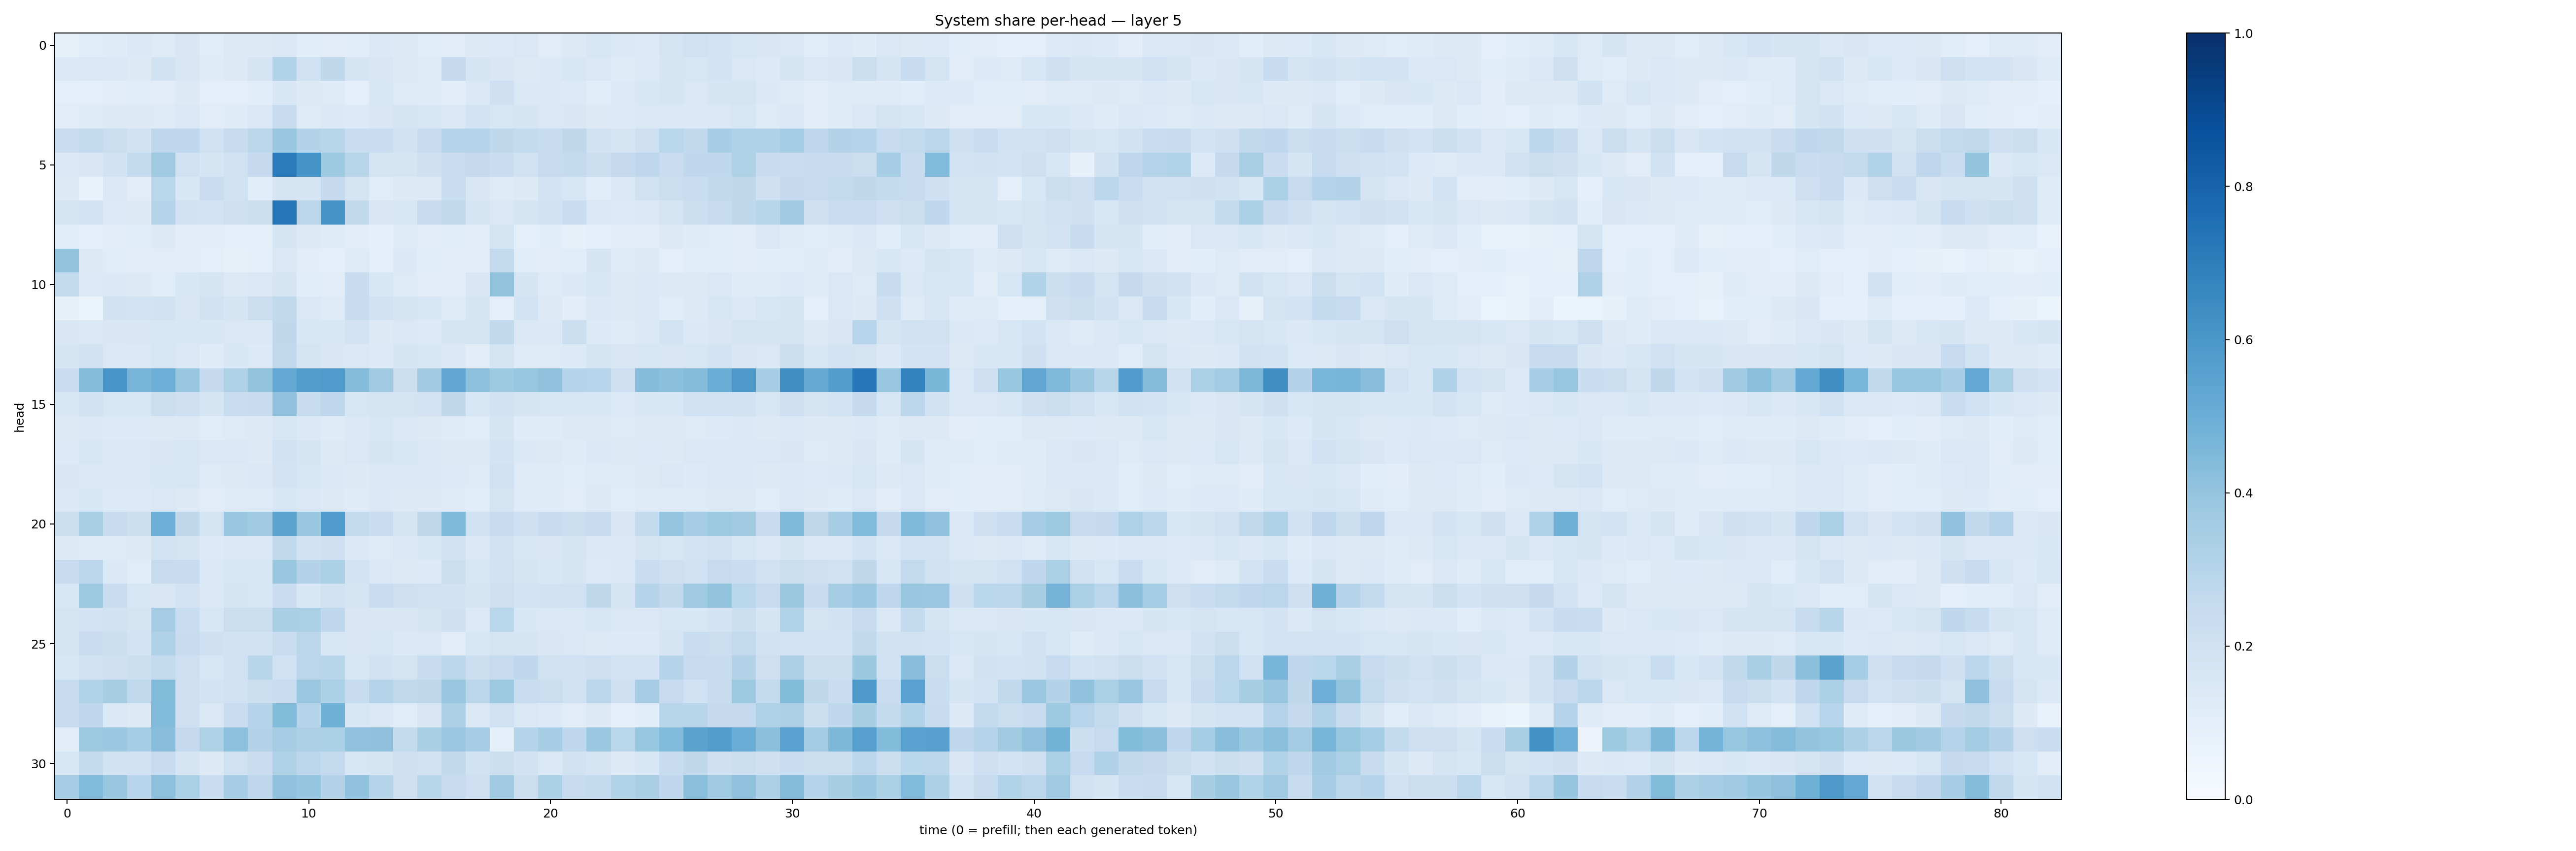

Source data for this figure (header and first rows):
0.084403075, 0.113885164, 0.11985952, 0.13808328, 0.121853605, 0.1498186, 0.11654043, 0.1326372, 0.12841658, 0.1463043, 0.10818162, 0.11065703, 0.10605062, 0.14008752, 0.12592377, 0.11392764, 0.11057285, 0.12928174, 0.13564917, 0.14226577, 0.11052178, 0.13260762, 0.16399345, 0.13717918
0.1403, 0.1466, 0.1429, 0.1256, 0.1902, 0.1518, 0.1187, 0.1283, 0.1689, 0.3138, 0.2004, 0.2722, 0.1694, 0.1497, 0.1305, 0.1245, 0.2514, 0.1661, 0.1523, 0.1292, 0.1372, 0.1633, 0.146, 0.121
0.09734, 0.09737, 0.1017, 0.1147, 0.1104, 0.1311, 0.09641, 0.09848, 0.1162, 0.154, 0.1317, 0.1227, 0.09814, 0.1525, 0.1245, 0.1188, 0.1044, 0.1391, 0.2057, 0.1397, 0.1374, 0.1341, 0.1169, 0.1329
0.1099, 0.124, 0.1314, 0.1256, 0.1248, 0.145, 0.1097, 0.1184, 0.1441, 0.2383, 0.1246, 0.1389, 0.1354, 0.1496, 0.1699, 0.162, 0.1451, 0.1836, 0.1598, 0.166, 0.1426, 0.1504, 0.1252, 0.1365
0.229, 0.2565, 0.2263, 0.1919, 0.2749, 0.2688, 0.1988, 0.2403, 0.2845, 0.3897, 0.3062, 0.2907, 0.2328, 0.2282, 0.1896, 0.2368, 0.2986, 0.2993, 0.2728, 0.2575, 0.2375, 0.271, 0.1919, 0.1706
0.1425, 0.1518, 0.191, 0.2559, 0.368, 0.2005, 0.1664, 0.1977, 0.2518, 0.7041, 0.6141, 0.3716, 0.2905, 0.1751, 0.1677, 0.2066, 0.2304, 0.2535, 0.2309, 0.1989, 0.2461, 0.2551, 0.2152, 0.2508
0.1253, 0.06683, 0.1484, 0.1113, 0.2888, 0.1559, 0.2275, 0.197, 0.1081, 0.1693, 0.1661, 0.2511, 0.1788, 0.1149, 0.1267, 0.1285, 0.2308, 0.1508, 0.1197, 0.1293, 0.1836, 0.1565, 0.1141, 0.1372
0.178, 0.1844, 0.1333, 0.125, 0.3019, 0.1943, 0.1841, 0.2112, 0.2186, 0.7271, 0.2822, 0.6118, 0.263, 0.1498, 0.1579, 0.2394, 0.2638, 0.1789, 0.1412, 0.1711, 0.1935, 0.2311, 0.1465, 0.1343
0.1145, 0.08625, 0.1042, 0.1136, 0.1314, 0.1029, 0.1018, 0.09734, 0.1001, 0.1717, 0.1301, 0.1186, 0.1034, 0.09359, 0.1193, 0.1036, 0.1092, 0.1046, 0.173, 0.09578, 0.1092, 0.08457, 0.1009, 0.1098
0.3987, 0.1256, 0.1161, 0.104, 0.1129, 0.1043, 0.09961, 0.08405, 0.09913, 0.1459, 0.104, 0.1014, 0.1231, 0.09961, 0.1402, 0.1067, 0.1104, 0.1052, 0.2611, 0.1171, 0.1115, 0.114, 0.1668, 0.1213
0.261, 0.1336, 0.1388, 0.1265, 0.1148, 0.1538, 0.1704, 0.1267, 0.1478, 0.1706, 0.1093, 0.113, 0.2416, 0.1529, 0.1216, 0.1043, 0.1035, 0.1504, 0.3987, 0.1709, 0.1231, 0.1403, 0.1575, 0.1263
0.07981, 0.0654, 0.1918, 0.1838, 0.1889, 0.1504, 0.1942, 0.1651, 0.2233, 0.2627, 0.1462, 0.1212, 0.2371, 0.1915, 0.1664, 0.1544, 0.1228, 0.1704, 0.09418, 0.1862, 0.1311, 0.1052, 0.1418, 0.1262
0.1512, 0.1394, 0.1509, 0.149, 0.1604, 0.1543, 0.156, 0.1456, 0.148, 0.2717, 0.1534, 0.1529, 0.1833, 0.1318, 0.144, 0.1346, 0.1711, 0.1738, 0.2635, 0.1431, 0.1402, 0.2165, 0.133, 0.1199
0.1683, 0.1876, 0.1411, 0.14, 0.1574, 0.1407, 0.1181, 0.1525, 0.1329, 0.2652, 0.1766, 0.1513, 0.1449, 0.1363, 0.1708, 0.1588, 0.138, 0.1028, 0.1762, 0.1226, 0.1239, 0.1343, 0.1702, 0.1498
0.2276, 0.432, 0.6067, 0.4668, 0.4946, 0.3854, 0.2516, 0.3229, 0.4012, 0.5214, 0.572, 0.5827, 0.4362, 0.3695, 0.2261, 0.3632, 0.5289, 0.4156, 0.3714, 0.3923, 0.4097, 0.3004, 0.2946, 0.2055
0.1638, 0.1887, 0.1591, 0.1601, 0.2227, 0.2044, 0.1715, 0.2332, 0.239, 0.4066, 0.2373, 0.2772, 0.1583, 0.1658, 0.1756, 0.1824, 0.2703, 0.1614, 0.1916, 0.169, 0.1576, 0.1592, 0.1546, 0.1336
0.126, 0.1429, 0.1329, 0.1347, 0.1325, 0.1314, 0.1157, 0.1228, 0.1251, 0.1594, 0.1396, 0.1205, 0.1401, 0.16, 0.1409, 0.1296, 0.118, 0.1153, 0.1681, 0.1208, 0.1197, 0.1291, 0.1317, 0.122
0.1344, 0.1614, 0.1481, 0.1415, 0.1521, 0.1609, 0.1433, 0.1409, 0.125, 0.1905, 0.166, 0.13, 0.1461, 0.1691, 0.1545, 0.1443, 0.1296, 0.132, 0.1846, 0.1377, 0.1313, 0.1179, 0.139, 0.1272
0.1523, 0.146, 0.1482, 0.1475, 0.1552, 0.1579, 0.1229, 0.1275, 0.1449, 0.1824, 0.1568, 0.1368, 0.1315, 0.1453, 0.1451, 0.1396, 0.134, 0.1218, 0.1974, 0.1231, 0.1187, 0.1156, 0.1232, 0.1221
0.1396, 0.1528, 0.1342, 0.1353, 0.1425, 0.1309, 0.1129, 0.1174, 0.1241, 0.1528, 0.1443, 0.1299, 0.1205, 0.1404, 0.1323, 0.1293, 0.1194, 0.1161, 0.1738, 0.1211, 0.1179, 0.1108, 0.128, 0.1163
0.2155, 0.339, 0.2383, 0.2159, 0.4951, 0.2719, 0.1739, 0.3868, 0.3668, 0.5447, 0.3834, 0.5838, 0.2604, 0.229, 0.1644, 0.2719, 0.4519, 0.196, 0.2488, 0.2054, 0.2344, 0.2212, 0.2372, 0.1507
0.1271, 0.1217, 0.1225, 0.1277, 0.1846, 0.173, 0.1337, 0.1452, 0.1436, 0.2652, 0.1904, 0.2034, 0.1395, 0.1245, 0.146, 0.16, 0.1891, 0.1392, 0.1901, 0.1616, 0.1494, 0.1742, 0.1446, 0.14
0.2482, 0.2782, 0.1388, 0.1152, 0.2429, 0.2354, 0.1453, 0.1603, 0.1625, 0.3896, 0.3061, 0.3313, 0.1861, 0.141, 0.1277, 0.133, 0.2201, 0.1584, 0.1956, 0.1699, 0.1548, 0.1689, 0.1354, 0.1438
0.1615, 0.3727, 0.2302, 0.1621, 0.151, 0.1815, 0.1405, 0.1774, 0.1607, 0.2291, 0.1529, 0.1938, 0.1672, 0.227, 0.2118, 0.1968, 0.1924, 0.1664, 0.2127, 0.185, 0.1896, 0.2007, 0.2725, 0.1649
0.179, 0.1819, 0.1942, 0.1749, 0.3503, 0.2306, 0.1627, 0.2195, 0.2244, 0.3394, 0.3328, 0.2667, 0.1507, 0.1505, 0.1518, 0.1781, 0.2033, 0.1339, 0.2883, 0.1535, 0.1471, 0.1483, 0.1583, 0.1415
0.1768, 0.2291, 0.2149, 0.1838, 0.3198, 0.2396, 0.2068, 0.1905, 0.1876, 0.2298, 0.2827, 0.1569, 0.1506, 0.1584, 0.1378, 0.1419, 0.1112, 0.1587, 0.1735, 0.168, 0.1487, 0.1413, 0.1287, 0.1337
0.153, 0.194, 0.2039, 0.2164, 0.2565, 0.2112, 0.1563, 0.201, 0.2921, 0.2005, 0.2815, 0.2903, 0.1564, 0.195, 0.1719, 0.2412, 0.2781, 0.2179, 0.2435, 0.2665, 0.1976, 0.2008, 0.2147, 0.1846
0.243, 0.3109, 0.342, 0.2628, 0.4401, 0.2145, 0.1873, 0.2019, 0.2219, 0.2307, 0.3789, 0.3289, 0.2369, 0.2997, 0.263, 0.2722, 0.3835, 0.2834, 0.3727, 0.2337, 0.2194, 0.2015, 0.284, 0.209
0.2361, 0.2676, 0.1472, 0.126, 0.4441, 0.2121, 0.1461, 0.2284, 0.3044, 0.4385, 0.3038, 0.4844, 0.1567, 0.1415, 0.1163, 0.1516, 0.328, 0.1433, 0.203, 0.1428, 0.1362, 0.1108, 0.1319, 0.09051
0.1024, 0.3739, 0.3797, 0.3519, 0.428, 0.2535, 0.3233, 0.4156, 0.3064, 0.3496, 0.3256, 0.3293, 0.4095, 0.4117, 0.2553, 0.3366, 0.3792, 0.3439, 0.09961, 0.3008, 0.3446, 0.2673, 0.382, 0.2854
0.1587, 0.2588, 0.1895, 0.2021, 0.2475, 0.1722, 0.1308, 0.1991, 0.2279, 0.3241, 0.2812, 0.2593, 0.1614, 0.1657, 0.2134, 0.1926, 0.2619, 0.1898, 0.2157, 0.1912, 0.1464, 0.1952, 0.1676, 0.1268
0.3499, 0.4426, 0.3847, 0.296, 0.4178, 0.3327, 0.2333, 0.3495, 0.267, 0.4063, 0.3956, 0.3063, 0.4059, 0.297, 0.2134, 0.2916, 0.2476, 0.2132, 0.3673, 0.2205, 0.3306, 0.2374, 0.2575, 0.3101
